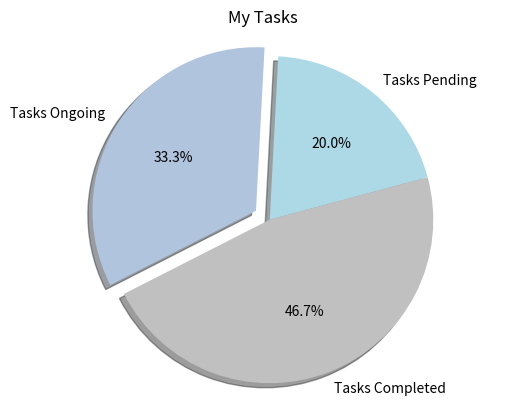

The matplotlib source for this figure:
# [redacted]
import matplotlib.pyplot as plt

Tasks = [300,500,700]

my_labels = 'Tasks Pending','Tasks Ongoing','Tasks Completed'
my_colors = ['lightblue','lightsteelblue','silver']
my_explode = (0, 0.1, 0)
plt.pie(Tasks, labels=my_labels, autopct='%1.1f%%', startangle=15, shadow = True, colors=my_colors, explode=my_explode)
plt.title('My Tasks')
plt.axis('equal')
plt.show()